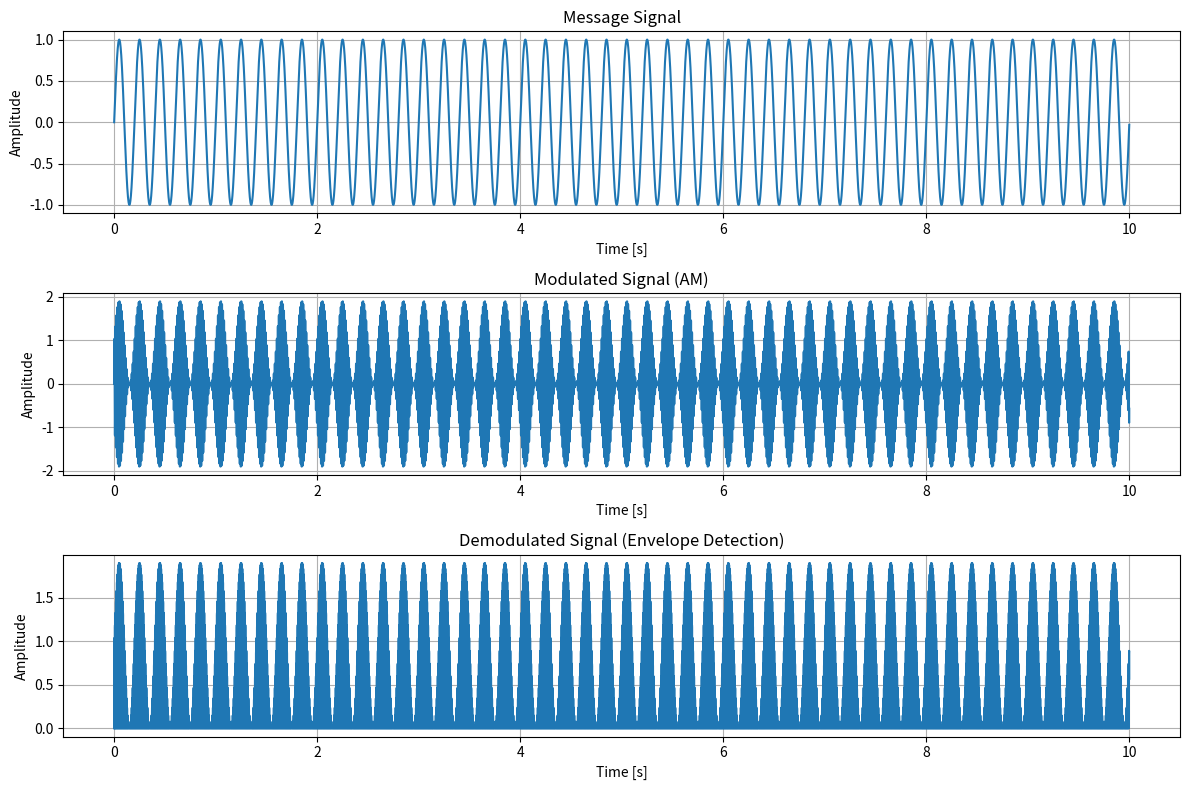

Source code (Python):
import numpy as np

try:
    import matplotlib.pyplot as plt
except ImportError:
    plt = None


def main():
    # Parameters
    fs = 1000  # Sampling frequency
    f_signal = 5  # Signal frequency
    f_carrier = 100  # Carrier frequency
    duration = 10  # Duration of the signal in seconds

    # Time vector
    t = np.linspace(0, duration, int(fs * duration), endpoint=False)

    # Original signal (message)
    message_signal = np.sin(2 * np.pi * f_signal * t)

    # Carrier signal
    carrier_signal = np.sin(2 * np.pi * f_carrier * t)

    # Modulation (AM)
    modulated_signal = (1 + message_signal) * carrier_signal

    # Demodulation (envelope detection)
    demodulated_signal = np.abs(modulated_signal)

    # Plotting
    plt.figure(figsize=(12, 8))

    plt.subplot(3, 1, 1)
    plt.title("Message Signal")
    plt.plot(t, message_signal)
    plt.xlabel("Time [s]")
    plt.ylabel("Amplitude")
    plt.grid()

    plt.subplot(3, 1, 2)
    plt.title("Modulated Signal (AM)")
    plt.plot(t, modulated_signal)
    plt.xlabel("Time [s]")
    plt.ylabel("Amplitude")
    plt.grid()

    plt.subplot(3, 1, 3)
    plt.title("Demodulated Signal (Envelope Detection)")
    plt.plot(t, demodulated_signal)
    plt.xlabel("Time [s]")
    plt.ylabel("Amplitude")
    plt.grid()

    plt.tight_layout()
    plt.savefig("modulation_demodulation.png")


if __name__ == "__main__":
    main()
